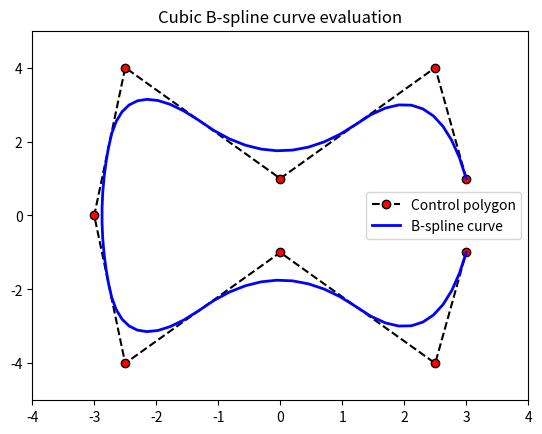

Recreate this plot in Python.
# https://stella47.tistory.com/138

#%matplotlib tk
import numpy as np
from scipy import interpolate

import matplotlib.pyplot as plt

plist = [(3 , 1), (2.5, 4), (0, 1),
        (-2.5, 4),(-3, 0), (-2.5, -4),
        (0, -1), (2.5, -4), (3, -1),]
ctr =np.array(plist)

x=ctr[:,0]
y=ctr[:,1]

plt.close()
l=len(x)

Order = 2

t=np.linspace(0,1,l-(Order-1),endpoint=True)
t=np.append(np.zeros(Order),t)
t=np.append(t,np.zeros(Order)+1)

tck=[t,[x,y],Order]
u3=np.linspace(0,1,(max(l*2,70)),endpoint=True)
out = interpolate.splev(u3,tck)

plt.plot(x,y,'k--',label='Control polygon',marker='o',markerfacecolor='red')
plt.plot(out[0],out[1],'b',linewidth=2.0,label='B-spline curve')
plt.legend(loc='best')
plt.axis([min(x)-1, max(x)+1, min(y)-1, max(y)+1])
plt.title('Cubic B-spline curve evaluation')
plt.show()